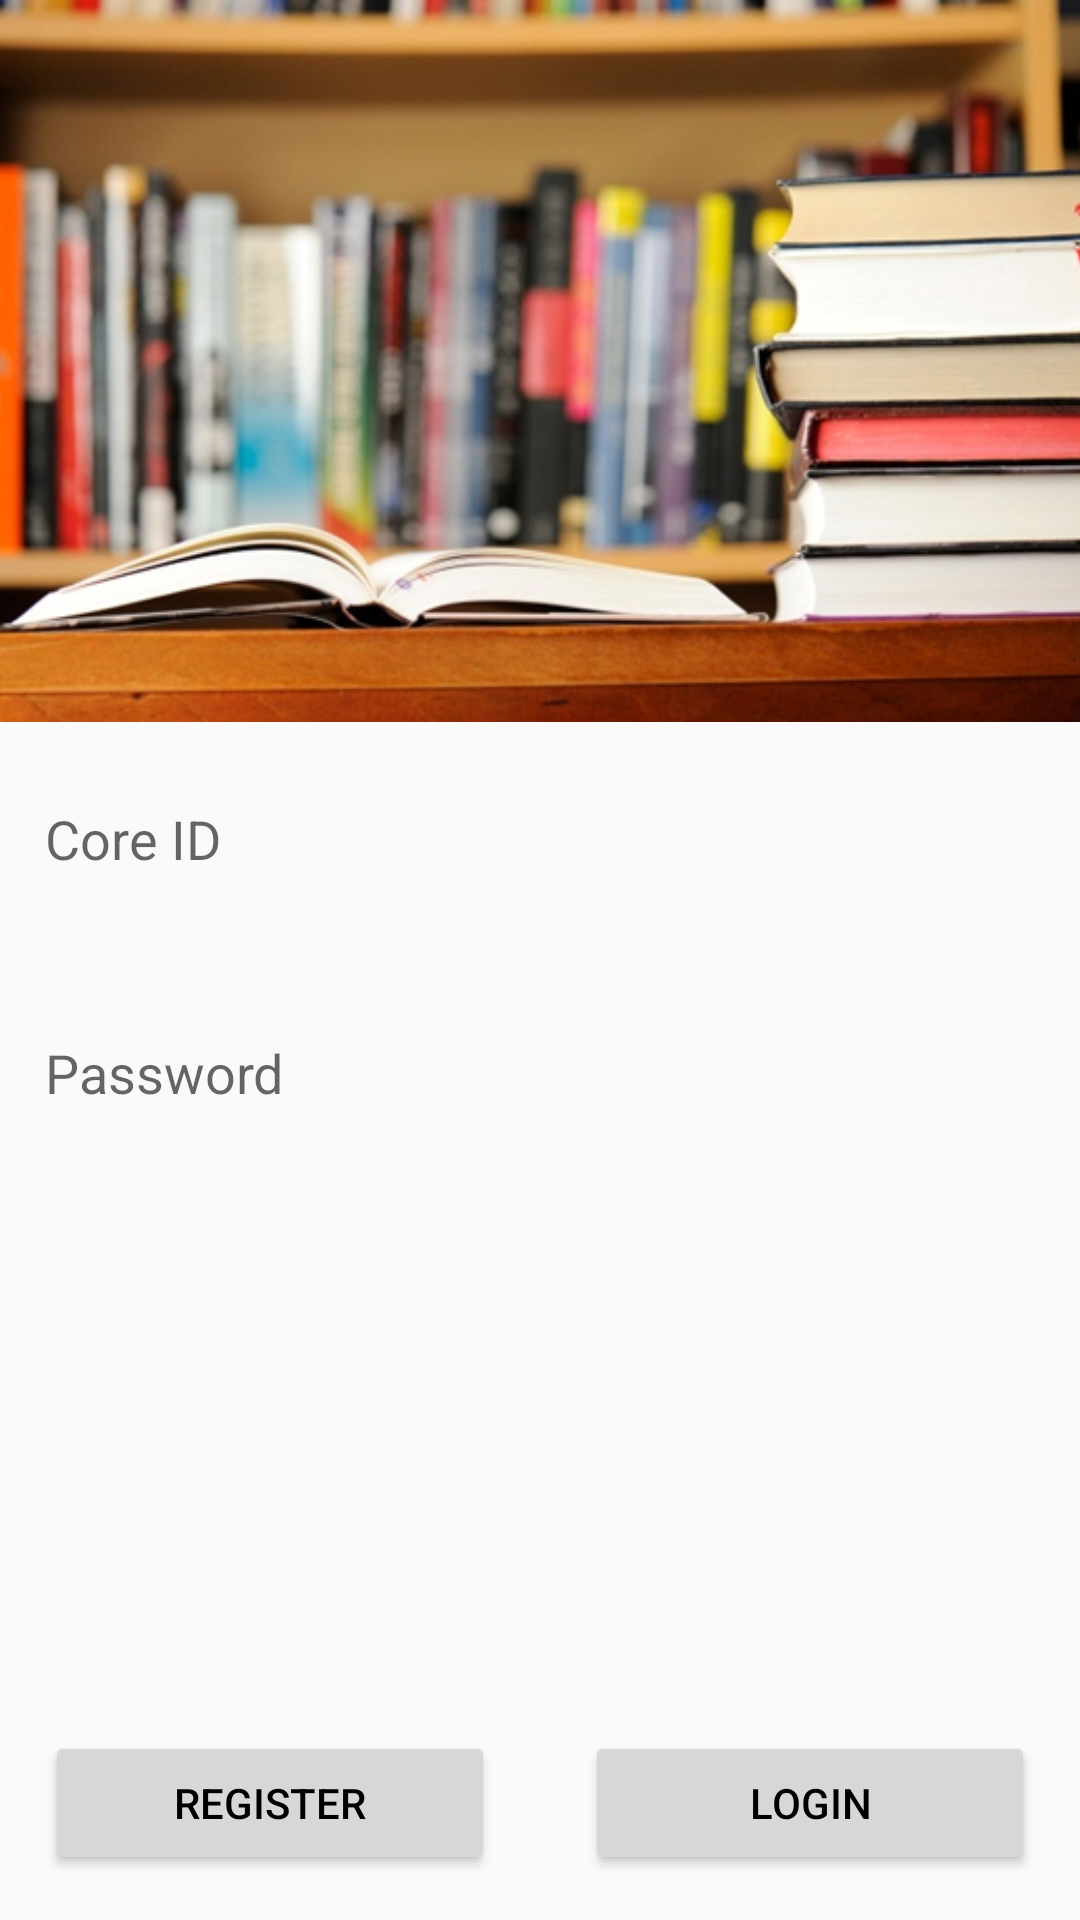

Write the Android layout XML for this screen, with the resource values it uses.
<!-- AndroidManifest.xml: application theme AppTheme -->
<!-- res/layout/activity_login.xml -->
<?xml version="1.0" encoding="utf-8"?>
<LinearLayout xmlns:android="http://schemas.android.com/apk/res/android"
    xmlns:app="http://schemas.android.com/apk/res-auto"
    xmlns:tools="http://schemas.android.com/tools"
    android:layout_width="match_parent"
    android:layout_height="match_parent"
    android:orientation="vertical"
    tools:context="com.example.xjh786.mainpage.MainActivity">


    <ImageView
        android:id="@+id/imageView2"
        android:layout_width="match_parent"
        android:layout_height="0dp"
        android:layout_weight="1.5"
        app:srcCompat="@drawable/library"
        android:scaleType="centerCrop"/>

    <LinearLayout
        android:layout_width="match_parent"
        android:layout_height="0dp"
        android:layout_weight="2"
        android:orientation="vertical">

        <EditText
            android:id="@+id/eTCoreId"
            style="@style/Widget.AppCompat.AutoCompleteTextView"
            android:layout_width="match_parent"
            android:layout_height="48dp"
            android:layout_margin="@dimen/activity_horizontal_margin"
            android:layout_marginLeft="48dp"
            android:layout_marginRight="48dp"
            android:background="@drawable/round_corner"
            android:ems="10"
            android:hint="@string/coreid"
            android:inputType="textPersonName"
            android:typeface="normal"/>

        <EditText
            android:id="@+id/eTPassword"
            android:layout_width="match_parent"
            android:layout_height="48dp"
            android:layout_margin="@dimen/activity_horizontal_margin"
            android:layout_marginLeft="48dp"
            android:background="@drawable/round_corner"
            android:ems="10"
            android:hint="@string/password"
            android:inputType="textPassword"/>
    </LinearLayout>

    <LinearLayout
        android:layout_width="match_parent"
        android:layout_height="wrap_content"
        android:orientation="horizontal">

        <Button
            android:id="@+id/button3"
            android:layout_width="wrap_content"
            android:layout_height="wrap_content"
            android:layout_margin="@dimen/activity_horizontal_margin"
            android:layout_weight="1"
            android:elevation="0dp"
            android:onClick="onClickReg"
            android:text="@string/button_register"
            android:textColor="@android:color/black"
            tools:layout_editor_absoluteX="0dp"
            tools:layout_editor_absoluteY="0dp" />

        <Button
            android:id="@+id/button"
            android:layout_width="wrap_content"
            android:layout_height="wrap_content"
            android:layout_margin="@dimen/activity_horizontal_margin"
            android:layout_weight="1"
            android:elevation="0dp"
            android:onClick="onClickLogin"
            android:text="@string/button_login"
            android:textColor="@android:color/black"
            tools:layout_editor_absoluteX="0dp"
            tools:layout_editor_absoluteY="0dp" />

    </LinearLayout>


</LinearLayout>
<!-- resources referenced by this layout -->
<resources>
  <dimen name="activity_horizontal_margin">15dp</dimen>
  <!-- drawable library: jpg bitmap (drawable-hdpi, 86657 bytes) -->
  <string name="button_login">Login</string>
  <string name="button_register">Register</string>
  <string name="coreid">Core ID</string>
  <string name="password">Password</string>
  <style name="AppTheme" parent="Theme.AppCompat.Light.DarkActionBar">
          
          <item name="colorPrimary">@color/colorPrimary</item>
          <item name="colorPrimaryDark">@color/colorPrimaryDark</item>
          <item name="colorAccent">@color/colorAccent</item>
  
      </style>
  <color name="colorPrimary">#A0522D</color>
  <color name="colorPrimaryDark">#8B4513</color>
  <color name="colorAccent">#D2691E</color>
</resources>
